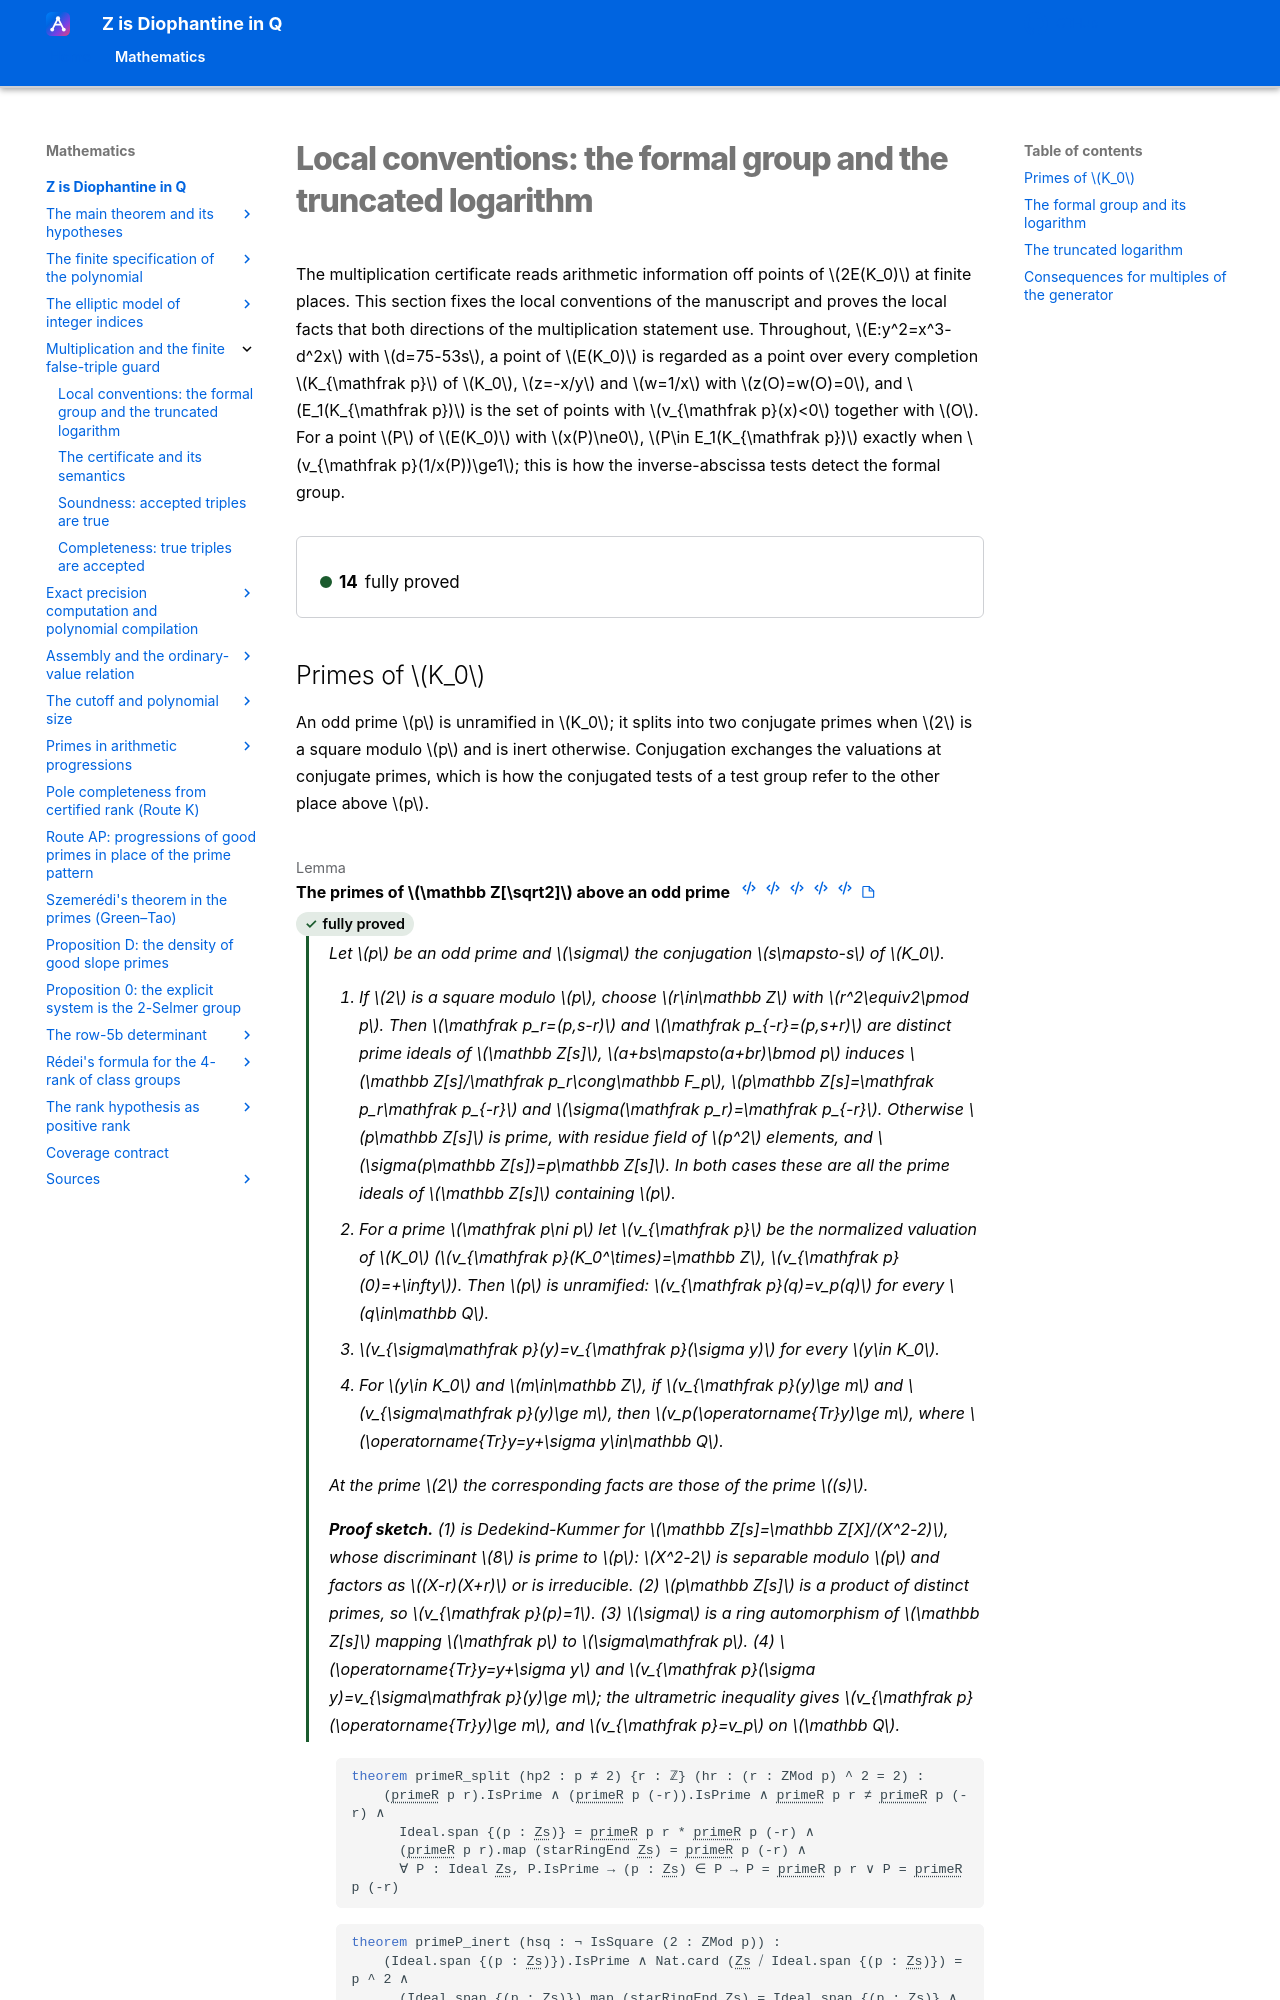

repository: Deicyde/diophantine-z-q · page: roadmap/multiplication/local/index.html · generator: mkdocs

---
article_id: af_5971f1d401ed5ed61c874681
---

# Local conventions: the formal group and the truncated logarithm

The multiplication certificate reads arithmetic information off points of $2E(K_0)$ at
finite places. This section fixes the local conventions of the manuscript and proves the
local facts that both directions of the multiplication statement use. Throughout,
$E:y^2=x^3-d^2x$ with $d=75-53s$, a point of
